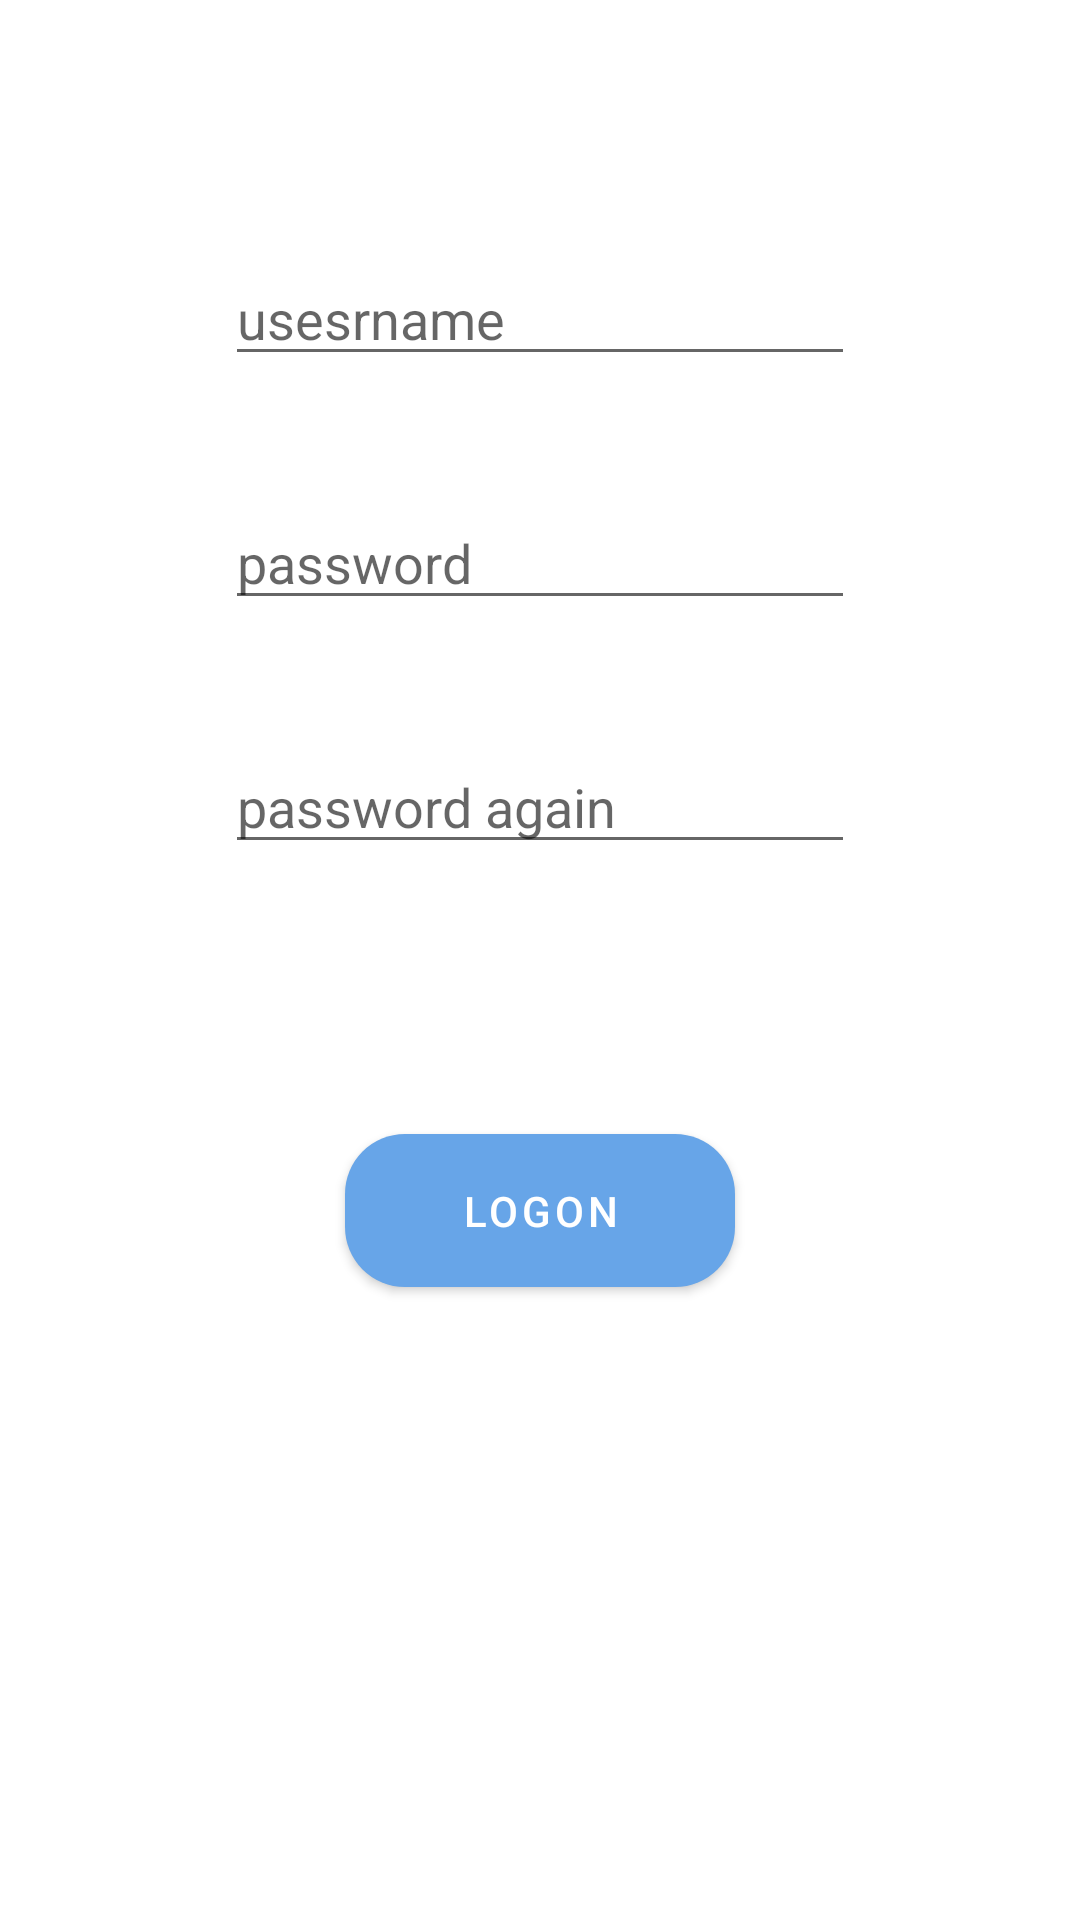

Write the Android layout XML for this screen, with the resource values it uses.
<!-- AndroidManifest.xml: application theme Theme.InstagramCloneApp -->
<!-- res/layout/activity_logon.xml -->
<?xml version="1.0" encoding="utf-8"?>
<androidx.constraintlayout.widget.ConstraintLayout xmlns:android="http://schemas.android.com/apk/res/android"
    xmlns:app="http://schemas.android.com/apk/res-auto"
    xmlns:tools="http://schemas.android.com/tools"
    android:layout_width="match_parent"
    android:layout_height="match_parent"
    tools:context=".Logon">

    <EditText
        android:id="@+id/editTextTextPersonName2"
        android:layout_width="wrap_content"
        android:layout_height="wrap_content"
        android:layout_marginTop="84dp"
        android:ems="10"
        android:hint="usesrname"
        android:inputType="textPersonName"
        app:layout_constraintEnd_toEndOf="parent"
        app:layout_constraintStart_toStartOf="parent"
        app:layout_constraintTop_toTopOf="parent" />

    <EditText
        android:id="@+id/editTextTextPersonName3"
        android:layout_width="wrap_content"
        android:layout_height="wrap_content"
        android:layout_marginTop="40dp"
        android:ems="10"
        android:hint="password"
        android:inputType="textPersonName"
        app:layout_constraintEnd_toEndOf="parent"
        app:layout_constraintStart_toStartOf="parent"
        app:layout_constraintTop_toBottomOf="@+id/editTextTextPersonName2" />

    <EditText
        android:id="@+id/editTextTextPersonName4"
        android:layout_width="wrap_content"
        android:layout_height="wrap_content"
        android:layout_marginTop="40dp"
        android:ems="10"
        android:hint="password again"
        android:inputType="textPersonName"
        app:layout_constraintEnd_toEndOf="parent"
        app:layout_constraintStart_toStartOf="parent"
        app:layout_constraintTop_toBottomOf="@+id/editTextTextPersonName3" />

    <com.google.android.material.button.MaterialButton
        android:id="@+id/button3"
        android:layout_width="130dp"
        android:layout_height="63dp"
        android:layout_marginTop="84dp"
        android:onClick="logon"
        android:text="Logon"
        app:cornerRadius="20dp"
        app:layout_constraintEnd_toEndOf="parent"
        app:layout_constraintStart_toStartOf="parent"
        app:layout_constraintTop_toBottomOf="@+id/editTextTextPersonName4" />
</androidx.constraintlayout.widget.ConstraintLayout>
<!-- resources referenced by this layout -->
<resources>
  <style name="Theme.InstagramCloneApp" parent="Theme.MaterialComponents.Light">
          
          <item name="colorPrimary">@color/purple_500</item>
          <item name="colorPrimaryVariant">@color/purple_700</item>
          <item name="colorOnPrimary">@color/white</item>
          
          <item name="colorSecondary">@color/teal_200</item>
          <item name="colorSecondaryVariant">@color/teal_700</item>
          <item name="colorOnSecondary">@color/black</item>
          
          <item name="android:statusBarColor" tools:targetApi="l">?attr/colorPrimaryVariant</item>
          
      </style>
  <color name="purple_500">#67A5E8</color>
  <color name="purple_700">#050709</color>
  <color name="white">#FFFFFFFF</color>
  <color name="teal_200">#FF03DAC5</color>
  <color name="teal_700">#FF018786</color>
  <color name="black">#FF000000</color>
</resources>
